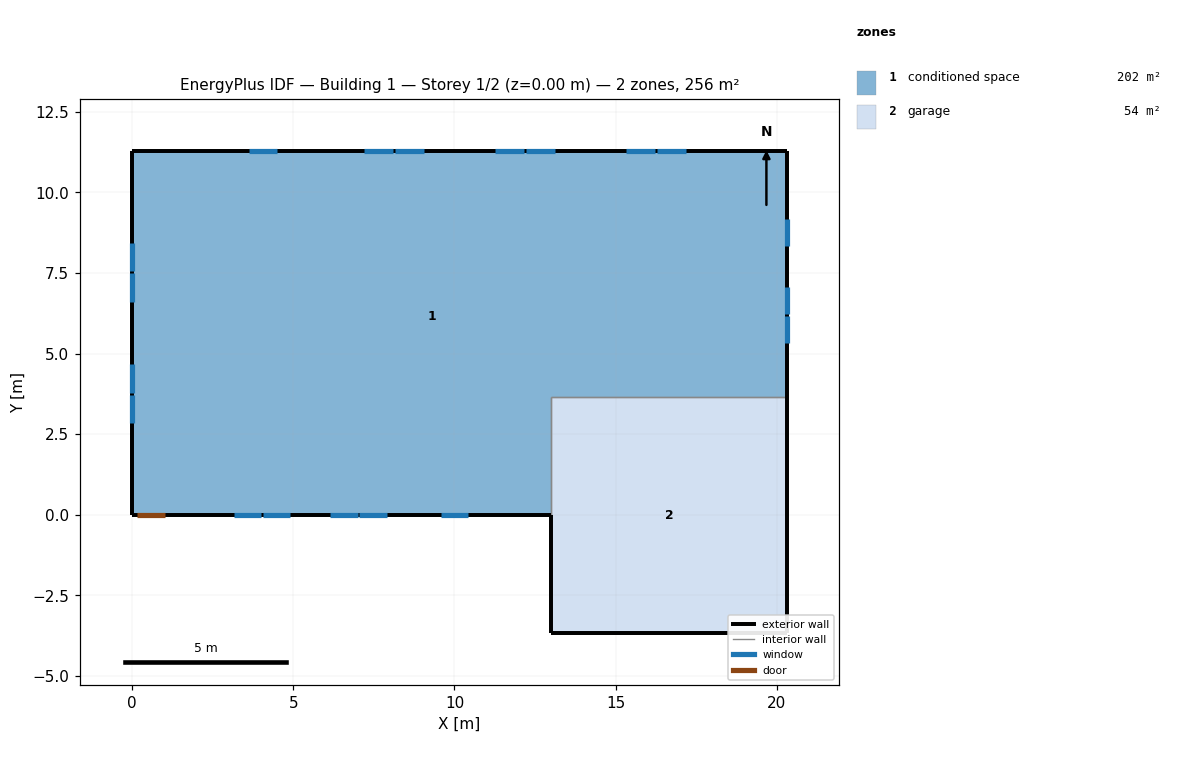
=== STOREY PLAN SPEC (per zone: floor XY polygon, exterior-wall plan segments, windows/doors) ===
zone 1: conditioned space  (202.4 m²)
  floor: (0.00, 0.00) (0.00, 11.28) (20.31, 11.28) (20.31, 3.66) (13.00, 3.66) (13.00, 0.00)
  exterior wall: (20.31, 11.28) – (20.31, 3.66)  [7.6 m]
    window: (20.31, 5.33) – (20.31, 6.17)  [0.9 m²]
    window: (20.31, 6.23) – (20.31, 7.07)  [0.9 m²]
    window: (20.31, 8.32) – (20.31, 9.16)  [0.9 m²]
  exterior wall: (13.00, 0.00) – (1.05, 0.00)  [11.9 m]
    window: (3.16, 0.00) – (4.01, 0.00)  [1.0 m²]
    window: (4.07, 0.00) – (4.91, 0.00)  [1.0 m²]
    window: (6.15, 0.00) – (6.99, 0.00)  [1.0 m²]
    window: (7.05, 0.00) – (7.90, 0.00)  [1.0 m²]
    window: (9.59, 0.00) – (10.43, 0.00)  [1.0 m²]
  exterior wall: (1.05, 0.00) – (0.13, 0.00)  [0.9 m]
    door: (0.15, 0.00) – (1.02, 0.00)  [1.9 m²]
  exterior wall: (0.13, 0.00) – (0.00, 0.00)  [0.1 m]
  exterior wall: (0.00, 0.00) – (0.00, 11.28)  [11.3 m]
    window: (0.00, 8.43) – (0.00, 7.55)  [1.0 m²]
    window: (0.00, 7.49) – (0.00, 6.61)  [1.0 m²]
    window: (0.00, 4.67) – (0.00, 3.79)  [1.0 m²]
    window: (0.00, 3.73) – (0.00, 2.85)  [1.0 m²]
  exterior wall: (0.00, 11.28) – (20.31, 11.28)  [20.3 m]
    window: (17.17, 11.28) – (16.28, 11.28)  [1.1 m²]
    window: (16.22, 11.28) – (15.33, 11.28)  [1.1 m²]
    window: (13.11, 11.28) – (12.22, 11.28)  [1.1 m²]
    window: (12.16, 11.28) – (11.26, 11.28)  [1.1 m²]
    window: (9.05, 11.28) – (8.15, 11.28)  [1.1 m²]
    window: (8.09, 11.28) – (7.20, 11.28)  [1.1 m²]
    window: (4.51, 11.28) – (3.62, 11.28)  [1.1 m²]
  interior walls: 2
zone 2: garage  (53.5 m²)
  floor: (13.00, -3.66) (13.00, 3.66) (20.31, 3.66) (20.31, -3.66)
  exterior wall: (13.00, 0.00) – (13.00, -3.66)  [3.7 m]
  exterior wall: (20.31, 3.66) – (20.31, -3.66)  [7.3 m]
  exterior wall: (20.31, -3.66) – (13.00, -3.66)  [7.3 m]
  interior walls: 2

=== DERIVED (storey summary) ===
Building: Building 1
Storey: 1 of 2  (floor level z = 0.00 m)
Storey gross floor area: 255.9 m²
Zones on this storey: 2
  - conditioned space: floor 202.4 m²; exterior wall 52.2 m (127.3 m²); 19 window(s) 19.1 m²; WWR 15.0%; 1 door(s)
  - garage: floor 53.5 m²; exterior wall 18.3 m (44.6 m²); WWR 0.0%
Zone adjacency (shared interzone walls):
  - conditioned space ↔ garage